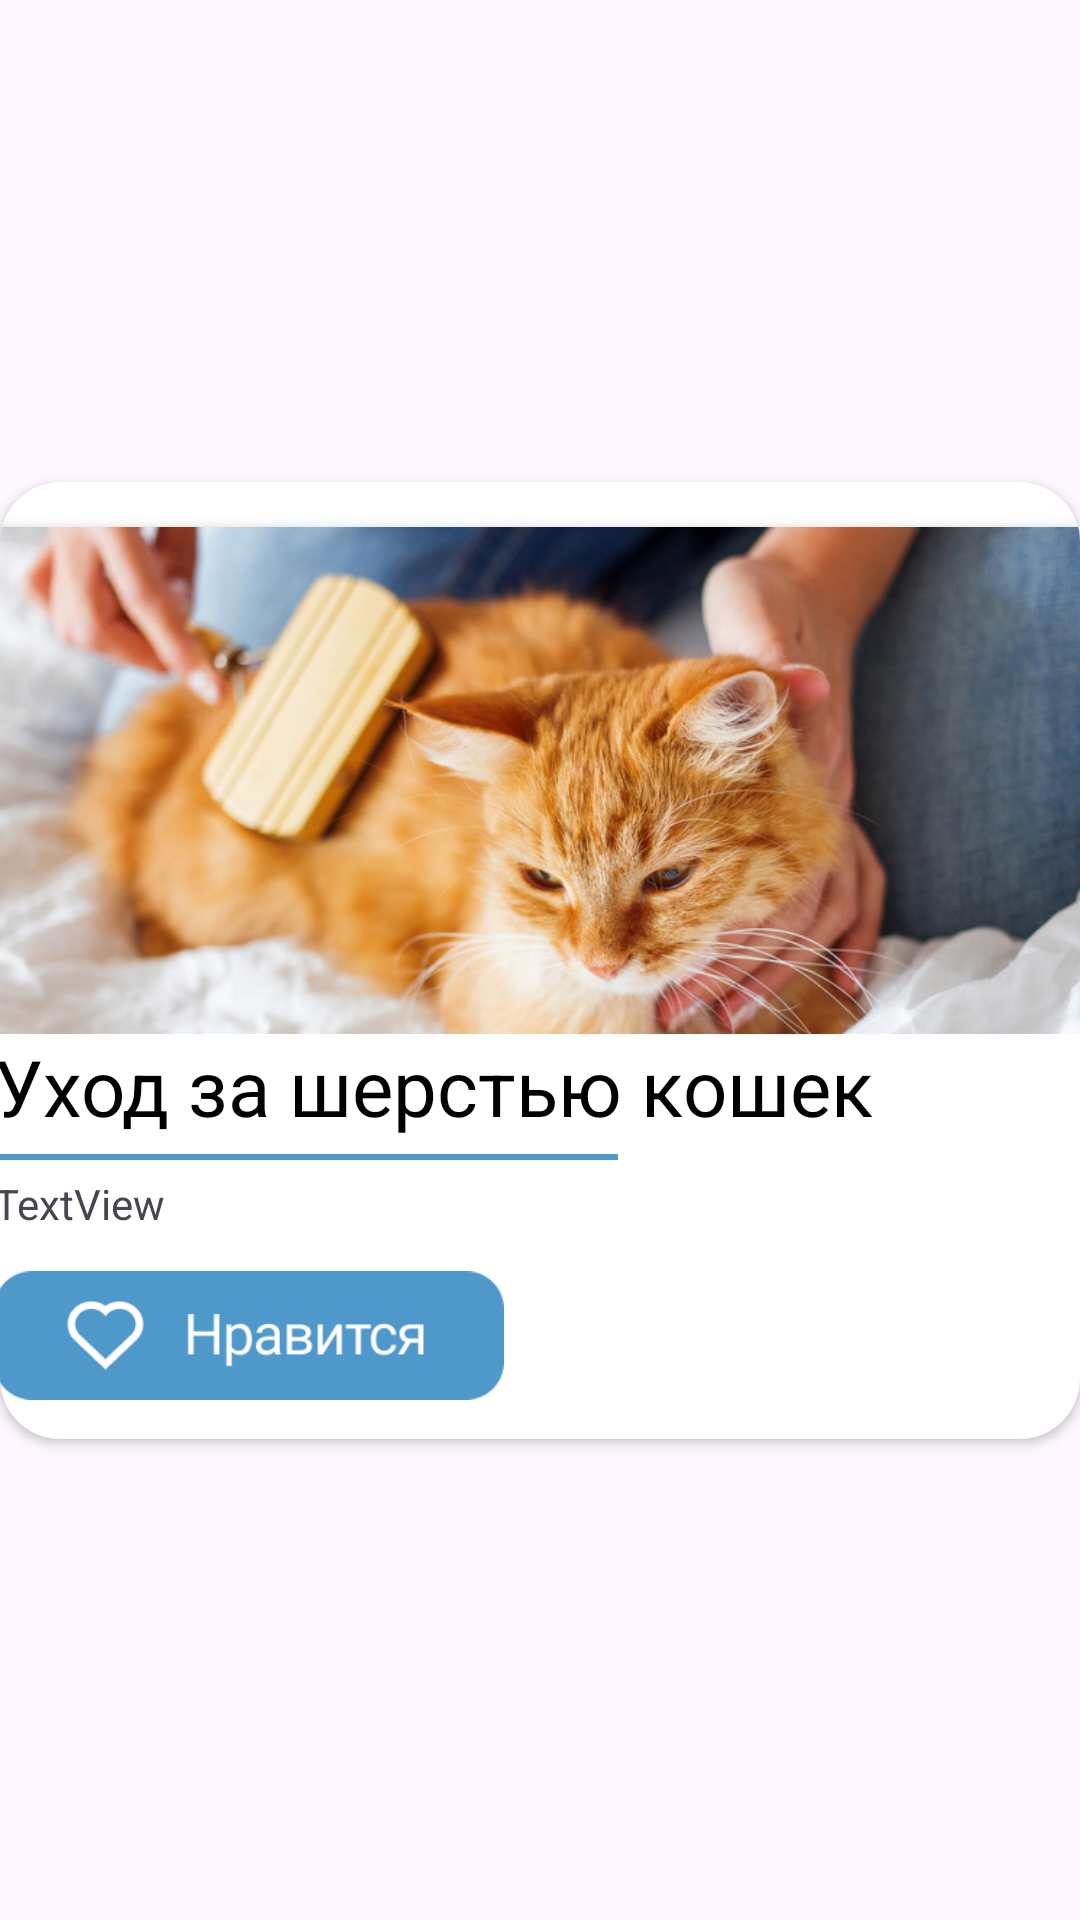

Write the Android layout XML for this screen, with the resource values it uses.
<!-- AndroidManifest.xml: application theme Theme.MyPetHelper -->
<!-- res/layout/bottom_sheet_article_full.xml -->
<?xml version="1.0" encoding="utf-8"?>
<androidx.constraintlayout.widget.ConstraintLayout xmlns:android="http://schemas.android.com/apk/res/android"
    xmlns:app="http://schemas.android.com/apk/res-auto"
    xmlns:tools="http://schemas.android.com/tools"
    android:layout_width="match_parent"
    android:layout_height="wrap_content">

    <androidx.cardview.widget.CardView
        android:id="@+id/carder"
        android:layout_width="match_parent"
        android:layout_height="wrap_content"
        app:cardCornerRadius="20dp"
        app:layout_constraintBottom_toBottomOf="parent"
        app:layout_constraintEnd_toEndOf="parent"
        app:layout_constraintStart_toStartOf="parent"
        app:layout_constraintTop_toTopOf="parent">

        <androidx.constraintlayout.widget.ConstraintLayout
            android:layout_width="match_parent"
            android:layout_height="wrap_content">

            <ImageView
                android:id="@+id/imageView6"
                android:layout_width="wrap_content"
                android:layout_height="wrap_content"
                android:layout_gravity="center_horizontal"
                app:layout_constraintBottom_toTopOf="@+id/cardView"
                app:layout_constraintEnd_toEndOf="parent"
                app:layout_constraintStart_toStartOf="parent"
                app:layout_constraintTop_toTopOf="parent"
                app:srcCompat="@drawable/ic_line" />

            <androidx.cardview.widget.CardView
                android:id="@+id/cardView"
                android:layout_width="405dp"
                android:layout_height="wrap_content"
                android:layout_marginTop="15dp"
                app:cardCornerRadius="20dp"
                app:layout_constraintBottom_toBottomOf="parent"
                app:layout_constraintEnd_toEndOf="parent"
                app:layout_constraintStart_toStartOf="parent"
                app:layout_constraintTop_toTopOf="parent"
                app:layout_constraintVertical_bias="0.0">


                <LinearLayout
                    android:layout_width="match_parent"
                    android:layout_height="wrap_content"
                    android:orientation="vertical">

                    <ImageView
                        android:id="@+id/textImage"
                        android:layout_width="match_parent"
                        android:layout_height="169dp"
                        android:scaleType="centerCrop"
                        app:srcCompat="@drawable/image1" />

                    <LinearLayout
                        android:layout_width="match_parent"
                        android:layout_height="wrap_content"
                        android:layout_marginLeft="20dp"
                        android:layout_marginRight="20dp"
                        android:orientation="vertical">

                        <TextView
                            android:id="@+id/textTitle"
                            android:layout_width="match_parent"
                            android:layout_height="wrap_content"
                            android:text="Уход за шерстью кошек"
                            android:textColor="@color/black"
                            android:textSize="26sp" />

                        <View
                            android:layout_width="match_parent"
                            android:layout_height="2dp"
                            android:layout_marginTop="5dp"
                            android:layout_marginRight="157dp"
                            android:background="@color/mainBlue" />

                        <TextView
                            android:id="@+id/textContent"
                            android:layout_width="match_parent"
                            android:layout_height="wrap_content"
                            android:text="TextView"
                            android:layout_marginTop="5dp"
                            android:textAlignment="textStart" />

                        <ImageView
                            android:id="@+id/imageViewLike"
                            android:layout_width="170dp"
                            android:layout_height="69dp"
                            android:contentDescription="Like ImageView"
                            android:onClick="onLikeClick"
                            android:src="@drawable/like" />

                    </LinearLayout>

                </LinearLayout>

            </androidx.cardview.widget.CardView>

        </androidx.constraintlayout.widget.ConstraintLayout>

    </androidx.cardview.widget.CardView>


</androidx.constraintlayout.widget.ConstraintLayout>
<!-- resources referenced by this layout -->
<resources>
  <color name="black">#FF000000</color>
  <color name="mainBlue">#4F98CA</color>
  <!-- drawable image1: jpg bitmap (drawable, 100954 bytes) -->
  <!-- drawable like: png bitmap (drawable, 4868 bytes) -->
  <style name="Theme.MyPetHelper" parent="Base.Theme.MyPetHelper" />
  <style name="Base.Theme.MyPetHelper" parent="Theme.Material3.DayNight.NoActionBar">
          
          
      </style>
</resources>
